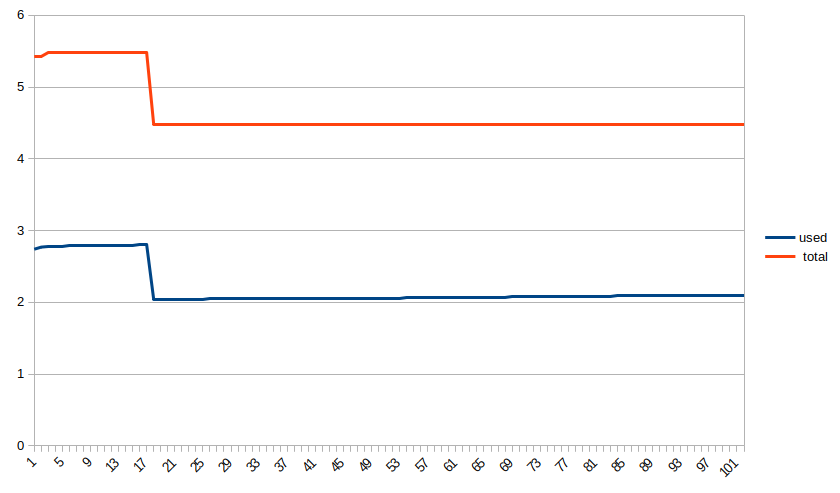

The file beside this chart, header and first rows:
used, total, date
2.74, 5.43, 1648427315132
2.77, 5.43, 1648427316136
2.78, 5.48, 1648427316148
2.78, 5.48, 1648427317136
2.78, 5.48, 1648427317146
2.79, 5.48, 1648427318142
2.79, 5.48, 1648427318144
2.79, 5.48, 1648427319138
2.79, 5.48, 1648427319141
2.79, 5.48, 1648427320139
2.79, 5.48, 1648427320142
2.79, 5.48, 1648427321140
2.79, 5.48, 1648427321143
2.79, 5.48, 1648427322141
2.79, 5.48, 1648427322144
2.8, 5.48, 1648427323143
2.8, 5.48, 1648427323145
2.04, 4.48, 1648427324143
2.04, 4.48, 1648427324146
2.04, 4.48, 1648427325144
2.04, 4.48, 1648427325147
2.04, 4.48, 1648427326144
2.04, 4.48, 1648427326145
2.04, 4.48, 1648427327145
2.04, 4.48, 1648427327148
2.05, 4.48, 1648427328147
2.05, 4.48, 1648427328149
2.05, 4.48, 1648427329148
2.05, 4.48, 1648427329150
2.05, 4.48, 1648427330148
2.05, 4.48, 1648427330149
2.05, 4.48, 1648427331149
2.05, 4.48, 1648427331154
2.05, 4.48, 1648427332150
2.05, 4.48, 1648427332152
2.05, 4.48, 1648427333151
2.05, 4.48, 1648427333153
2.05, 4.48, 1648427334152
2.05, 4.48, 1648427334154
2.06, 4.48, 1648427335152
2.06, 4.48, 1648427335154
2.06, 4.48, 1648427336152
2.06, 4.48, 1648427336155
2.06, 4.48, 1648427337152
2.06, 4.48, 1648427337155
2.06, 4.48, 1648427338152
2.06, 4.48, 1648427338155
2.06, 4.48, 1648427339154
2.06, 4.48, 1648427339157
2.06, 4.48, 1648427340156
2.06, 4.48, 1648427340157
2.06, 4.48, 1648427341157
2.06, 4.48, 1648427341160
2.07, 4.48, 1648427342158
2.07, 4.48, 1648427342161
2.07, 4.48, 1648427343159
2.07, 4.48, 1648427343160
2.07, 4.48, 1648427344160
2.07, 4.48, 1648427344161
2.07, 4.48, 1648427345161
... 42 more rows
